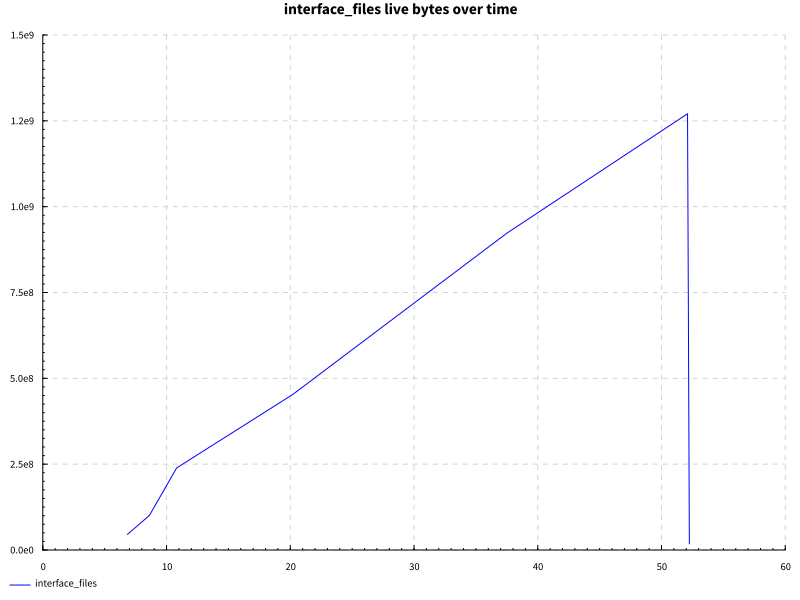

Values plotted in this chart, from the file beside it:
name, samples, startup, setup, experiment, maxResidency
edit, 100, 14.55, 0.0, 34.39, 1211MB
